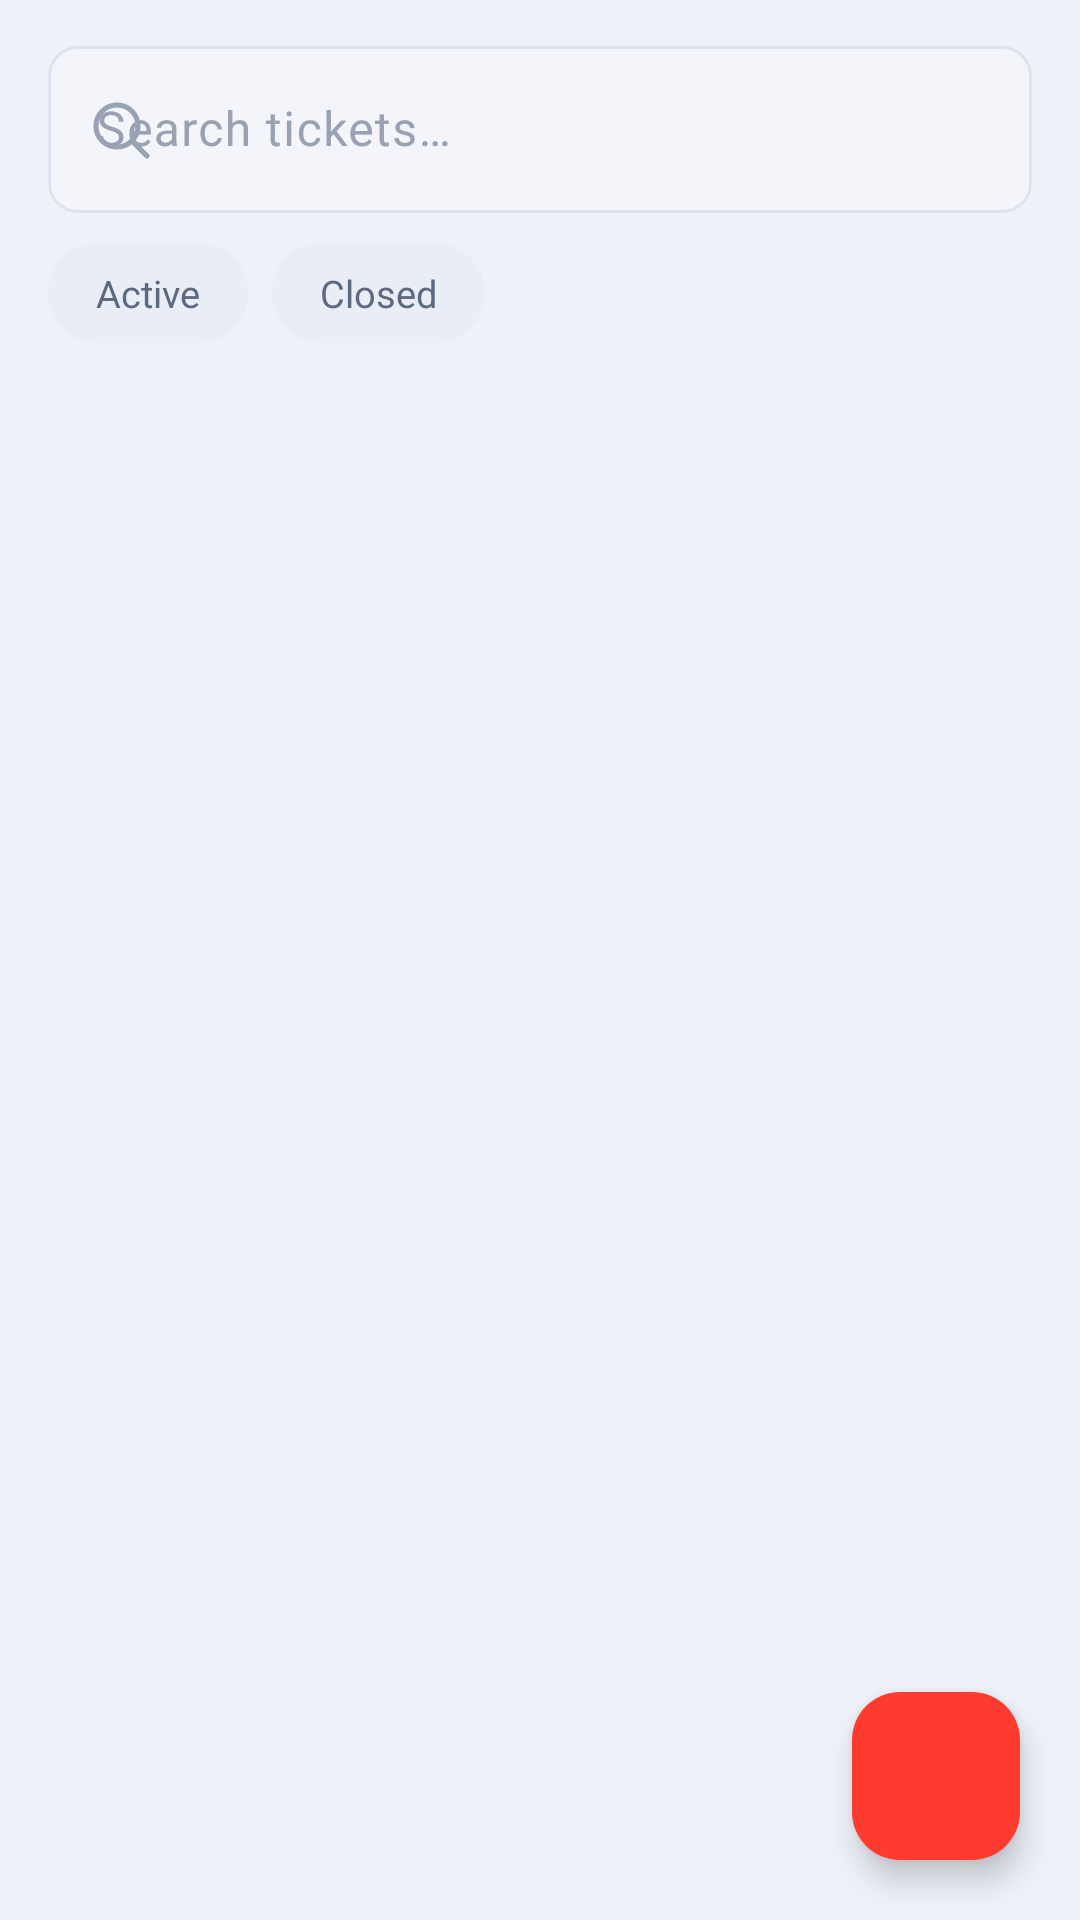

Reconstruct the res/layout file that produces this screen, plus the resources it refers to.
<!-- AndroidManifest.xml: application theme Theme.ItGuyAssets -->
<!-- res/layout/fragment_tickets_list.xml -->
<?xml version="1.0" encoding="utf-8"?>
<androidx.coordinatorlayout.widget.CoordinatorLayout xmlns:android="http://schemas.android.com/apk/res/android"
    xmlns:app="http://schemas.android.com/apk/res-auto"
    android:layout_width="match_parent"
    android:layout_height="match_parent"
    android:background="@color/page">

    <LinearLayout
        android:layout_width="match_parent"
        android:layout_height="match_parent"
        android:orientation="vertical">

        <com.google.android.material.textfield.TextInputLayout
            style="@style/Field"
            android:layout_width="match_parent"
            android:layout_height="wrap_content"
            android:layout_marginStart="16dp"
            android:layout_marginEnd="16dp"
            android:layout_marginTop="10dp"
            android:hint="Search tickets…"
            app:startIconDrawable="@drawable/ic_search"
            app:startIconTint="@color/text_faint">
            <com.google.android.material.textfield.TextInputEditText
                android:id="@+id/searchInput"
                android:layout_width="match_parent"
                android:layout_height="wrap_content"
                android:imeOptions="actionSearch"
                android:inputType="text"
                android:maxLines="1"
                android:textColor="@color/text_strong" />
        </com.google.android.material.textfield.TextInputLayout>

        <LinearLayout
            android:layout_width="wrap_content"
            android:layout_height="wrap_content"
            android:layout_marginStart="16dp"
            android:layout_marginTop="10dp"
            android:layout_marginBottom="2dp"
            android:orientation="horizontal">

            <TextView
                android:id="@+id/pillActive"
                style="@style/Pill"
                android:text="Active" />

            <TextView
                android:id="@+id/pillClosed"
                style="@style/Pill"
                android:text="Closed" />
        </LinearLayout>

        <TextView
            android:id="@+id/offlineBanner"
            android:layout_width="match_parent"
            android:layout_height="wrap_content"
            android:layout_marginStart="16dp"
            android:layout_marginEnd="16dp"
            android:layout_marginTop="8dp"
            android:background="@drawable/card_soft"
            android:gravity="center"
            android:padding="9dp"
            android:textColor="@color/accent"
            android:textSize="12sp"
            android:visibility="gone" />

        <androidx.recyclerview.widget.RecyclerView
            android:id="@+id/recycler"
            android:layout_width="match_parent"
            android:layout_height="0dp"
            android:layout_weight="1"
            android:clipToPadding="false"
            android:paddingTop="6dp"
            android:paddingBottom="96dp" />

        <TextView
            android:id="@+id/emptyText"
            android:layout_width="match_parent"
            android:layout_height="wrap_content"
            android:gravity="center"
            android:padding="40dp"
            android:textColor="@color/text_faint"
            android:visibility="gone" />
    </LinearLayout>

    <com.google.android.material.floatingactionbutton.FloatingActionButton
        android:id="@+id/addFab"
        android:layout_width="wrap_content"
        android:layout_height="wrap_content"
        android:layout_gravity="bottom|end"
        android:layout_margin="20dp"
        android:contentDescription="New ticket"
        app:backgroundTint="@color/accent"
        app:srcCompat="@drawable/ic_add"
        app:tint="@color/on_accent" />
</androidx.coordinatorlayout.widget.CoordinatorLayout>
<!-- resources referenced by this layout -->
<resources>
  <color name="accent">#FF3B30</color>
  <color name="on_accent">#FFFFFF</color>
  <color name="page">#EEF1F8</color>
  <color name="text_faint">#98A2B3</color>
  <color name="text_strong">#101828</color>
  <!-- drawable card_soft (drawable) -->
  <?xml version="1.0" encoding="utf-8"?>
  <shape xmlns:android="http://schemas.android.com/apk/res/android" android:shape="rectangle">
      <solid android:color="@color/card" />
      <corners android:radius="22dp" />
      <stroke android:width="1dp" android:color="@color/card_line" />
  </shape>
  <style name="Theme.ItGuyAssets" parent="Base.Theme.ItGuyAssets">
          <item name="android:windowLightStatusBar">true</item>
      </style>
  <color name="card">#FFFFFF</color>
  <color name="card_line">#E8ECF4</color>
  <color name="field_fill">#F3F5FA</color>
  <color name="text_soft">#667085</color>
  <!-- drawable pill_idle (drawable) -->
  <?xml version="1.0" encoding="utf-8"?>
  <shape xmlns:android="http://schemas.android.com/apk/res/android" android:shape="rectangle">
      <solid android:color="@color/chip_idle" />
      <corners android:radius="100dp" />
  </shape>
  <color name="chip_idle_text">#5C6A80</color>
  <color name="chip_idle">#E9EDF6</color>
  <color name="accent_container">#FFE3E0</color>
  <color name="bg">#F5F7FB</color>
  <color name="surface">#FFFFFF</color>
  <color name="surface_variant">#EDF0F6</color>
  <color name="text">#141B26</color>
  <color name="muted">#5C6A80</color>
  <color name="outline">#DCE1EA</color>
  <style name="Button.IT" parent="Widget.Material3.Button">
          <item name="cornerRadius">12dp</item>
          <item name="android:paddingTop">15dp</item>
          <item name="android:paddingBottom">15dp</item>
          <item name="android:textAllCaps">false</item>
          <item name="android:textSize">15sp</item>
          <item name="android:letterSpacing">0.01</item>
      </style>
  <style name="Card" parent="Widget.MaterialComponents.CardView">
          <item name="android:layout_width">match_parent</item>
          <item name="android:layout_height">wrap_content</item>
          <item name="cardBackgroundColor">@color/card</item>
          <item name="cardCornerRadius">22dp</item>
          <item name="cardElevation">2dp</item>
          <item name="strokeColor">@color/card_line</item>
          <item name="strokeWidth">1dp</item>
          <item name="android:layout_marginTop">14dp</item>
      </style>
  <style name="FabPrimary" parent="Widget.Material3.FloatingActionButton.Primary">
          <item name="backgroundTint">@color/accent</item>
          <item name="tint">@color/on_accent</item>
      </style>
  <style name="DialogBody" parent="MaterialAlertDialog.Material3">
          <item name="backgroundTint">@color/card</item>
          <item name="shapeAppearanceOverlay">@style/DialogShape</item>
      </style>
  <style name="DialogTitle" parent="MaterialAlertDialog.Material3.Title.Text">
          <item name="android:textColor">@color/text_strong</item>
          <item name="android:textSize">19sp</item>
          <item name="android:textStyle">bold</item>
      </style>
  <style name="DialogButton" parent="Widget.Material3.Button.TextButton.Dialog">
          <item name="android:textColor">@color/accent</item>
          <item name="android:textAllCaps">false</item>
          <item name="android:textSize">14.5sp</item>
          <item name="android:textStyle">bold</item>
      </style>
  <style name="DialogShape">
          <item name="cornerFamily">rounded</item>
          <item name="cornerSize">26dp</item>
      </style>
</resources>
